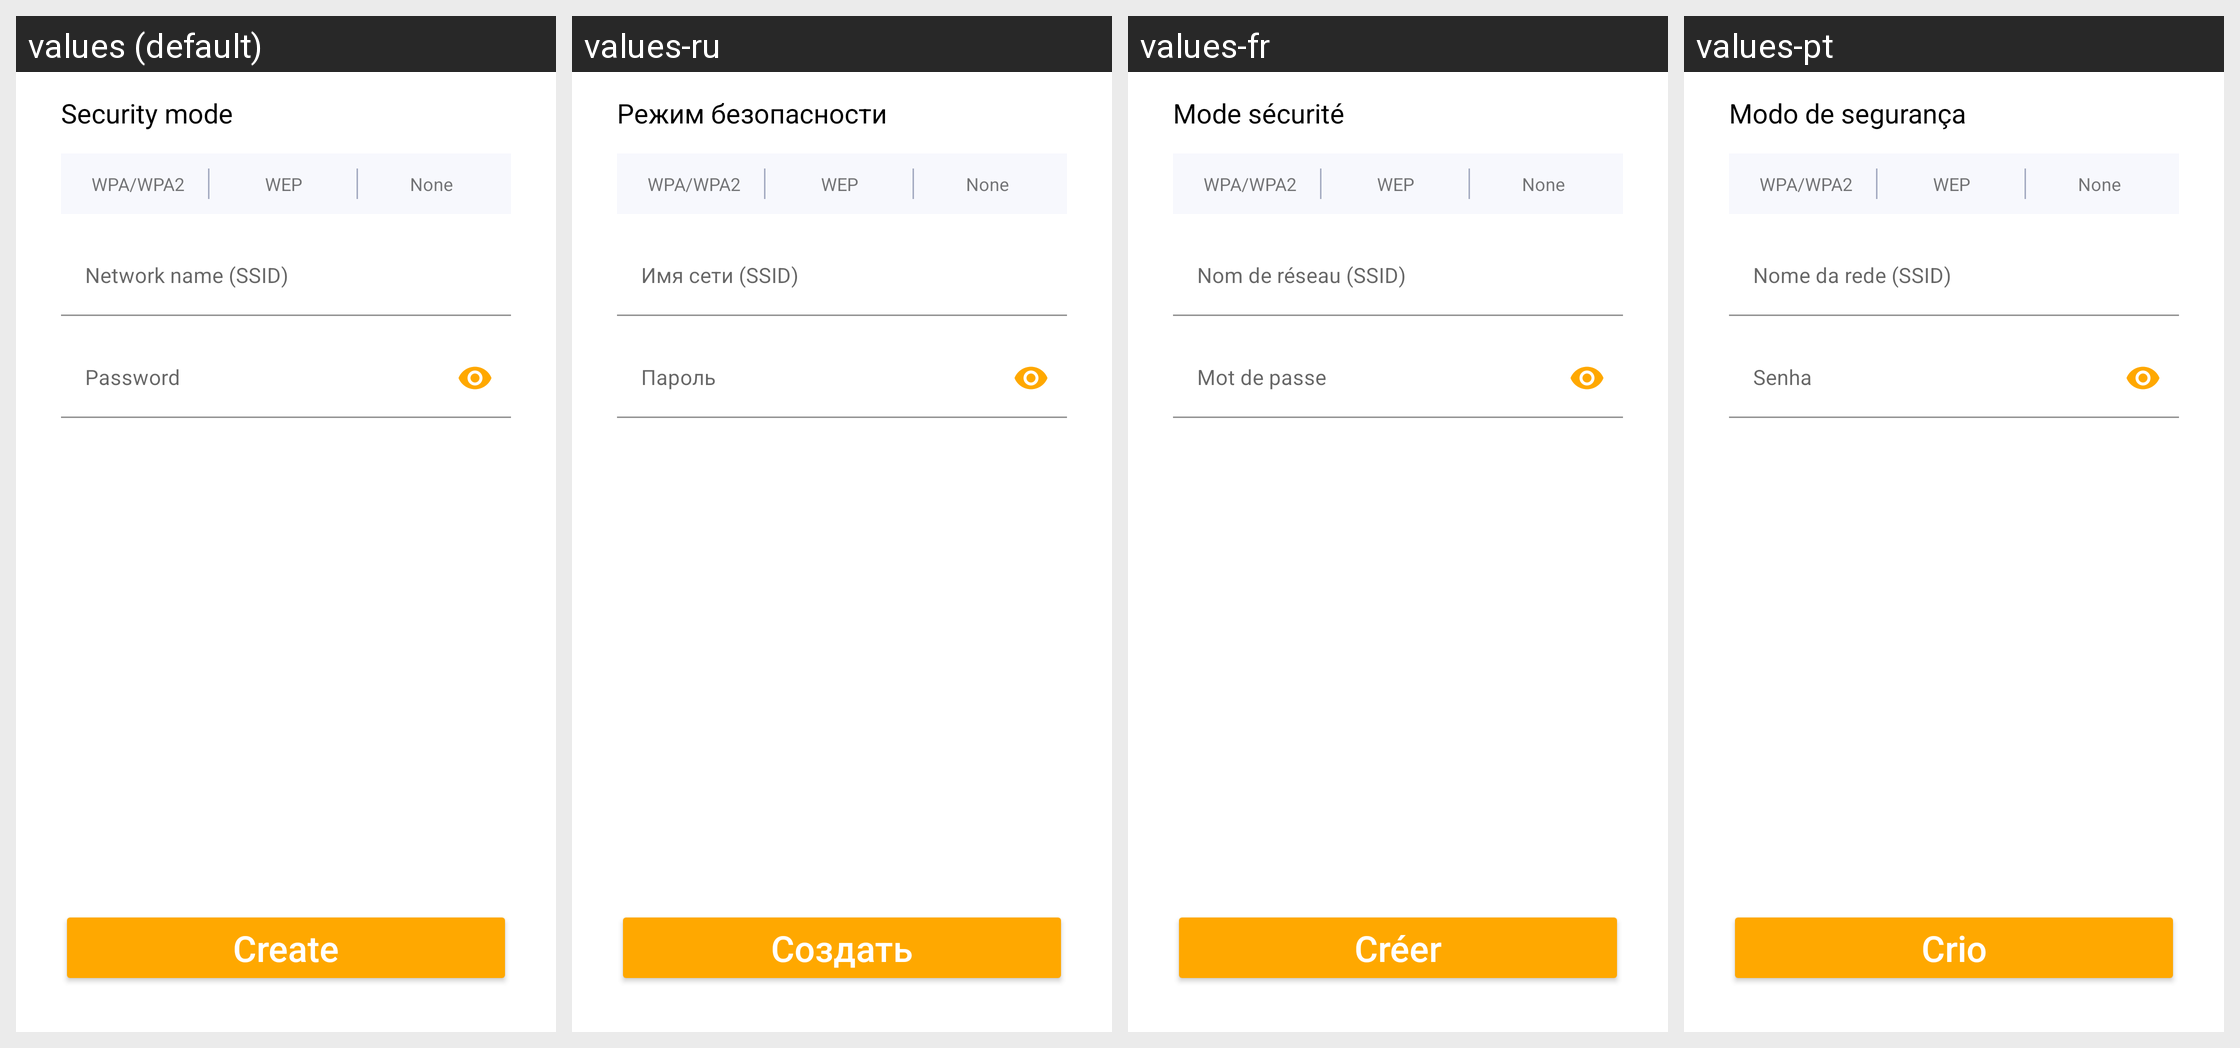

The same Android screen rendered under several of its app's locales, left to right. List the strings drawn on it with the default value and each locale's translation.
Android screen res/layout/fragment_wifi.xml rendered under 4 locales, left to right: values (default), values-ru, values-fr, values-pt. Device: Nexus 5 (rendered at 1080×1920; each locale shown at half size, 540×960, under a caption strip naming it); theme Theme.QRScanner.
Other locales in the repository, not shown: values-de, values-es.
Strings drawn on this screen, with the default value and each locale's value (text and hints the layout hard-codes, and strings that could not be matched under every locale, appear in the picture but are not listed):

security_mode
  values: Security mode
  values-ru: Режим безопасности
  values-fr: Mode sécurité
  values-pt: Modo de segurança

securityWPA
  values: WPA/WPA2
  values-ru: WPA/WPA2
  values-fr: WPA/WPA2
  values-pt: WPA/WPA2

securityWEP
  values: WEP
  values-ru: WEP
  values-fr: WEP
  values-pt: WEP

securityNone
  values: None
  values-ru: None
  values-fr: None
  values-pt: None

password
  values: Password
  values-ru: Пароль
  values-fr: Mot de passe
  values-pt: Senha

button_create
  values: Create
  values-ru: Создать
  values-fr: Créer
  values-pt: Crio
